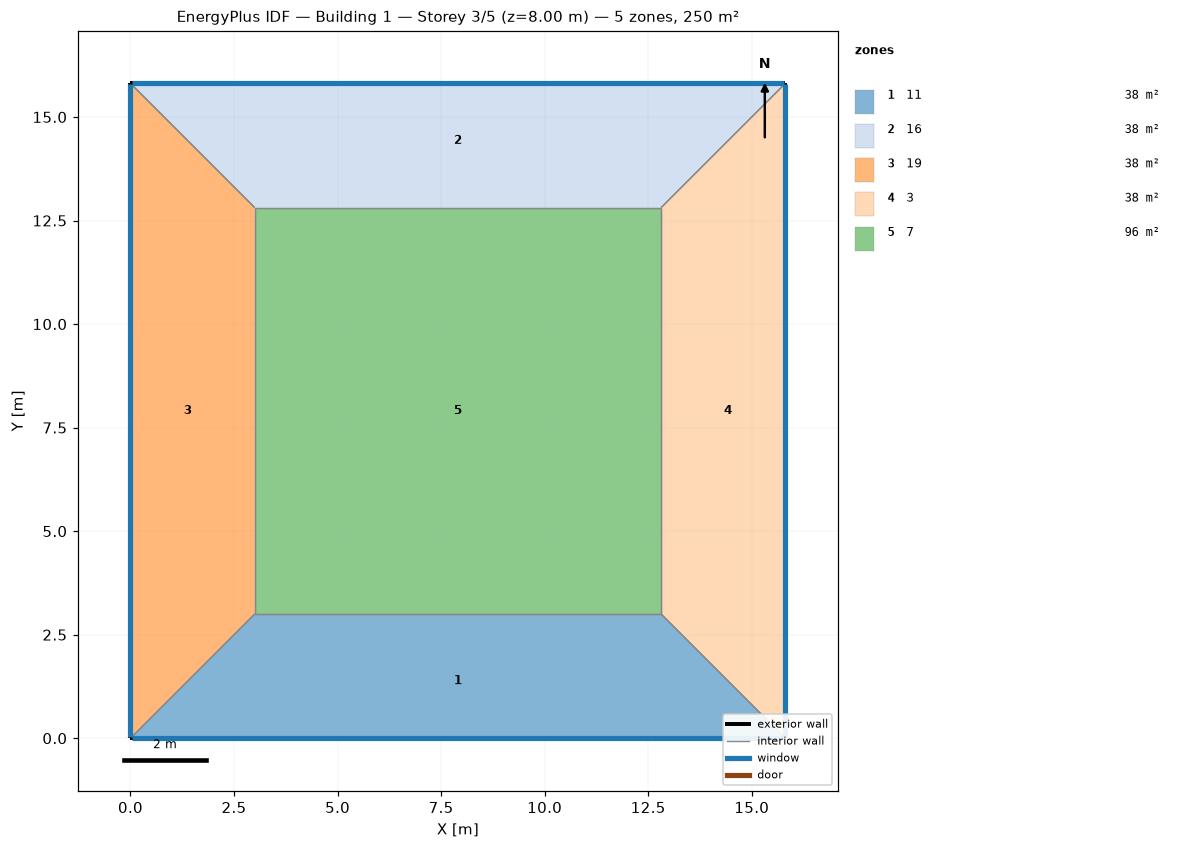
=== STOREY PLAN SPEC (per zone: floor XY polygon, exterior-wall plan segments, windows/doors) ===
zone 1: 11  (38.4 m²)
  floor: (15.81, 0.00) (0.00, 0.00) (3.00, 3.00) (12.81, 3.00)
  exterior wall: (0.00, 0.00) – (15.81, 0.00)  [15.8 m]
    window: (0.03, 0.00) – (15.79, 0.00)  [15.8 m²]
  interior walls: 3
zone 2: 16  (38.4 m²)
  floor: (0.00, 15.81) (15.81, 15.81) (12.81, 12.81) (3.00, 12.81)
  exterior wall: (15.81, 15.81) – (0.00, 15.81)  [15.8 m]
    window: (15.79, 15.81) – (0.03, 15.81)  [15.8 m²]
  interior walls: 3
zone 3: 19  (38.4 m²)
  floor: (0.00, 0.00) (0.00, 15.81) (3.00, 12.81) (3.00, 3.00)
  exterior wall: (0.00, 15.81) – (0.00, 0.00)  [15.8 m]
    window: (0.00, 15.79) – (0.00, 0.03)  [15.8 m²]
  interior walls: 3
zone 4: 3  (38.4 m²)
  floor: (15.81, 15.81) (15.81, 0.00) (12.81, 3.00) (12.81, 12.81)
  exterior wall: (15.81, 0.00) – (15.81, 15.81)  [15.8 m]
    window: (15.81, 0.03) – (15.81, 15.79)  [15.8 m²]
  interior walls: 3
zone 5: 7  (96.3 m²)
  floor: (3.00, 3.00) (3.00, 12.81) (12.81, 12.81) (12.81, 3.00)
  interior walls: 4

=== DERIVED (storey summary) ===
Building: Building 1
Storey: 3 of 5  (floor level z = 8.00 m)
Storey gross floor area: 250.0 m²
Zones on this storey: 5
  - 11: floor 38.4 m²; exterior wall 15.8 m (63.2 m²); 1 window(s) 15.8 m²; WWR 25.0%
  - 16: floor 38.4 m²; exterior wall 15.8 m (63.2 m²); 1 window(s) 15.8 m²; WWR 25.0%
  - 19: floor 38.4 m²; exterior wall 15.8 m (63.2 m²); 1 window(s) 15.8 m²; WWR 25.0%
  - 3: floor 38.4 m²; exterior wall 15.8 m (63.2 m²); 1 window(s) 15.8 m²; WWR 25.0%
  - 7: floor 96.3 m²
Zone adjacency (shared interzone walls):
  - 11 ↔ 19
  - 11 ↔ 3
  - 11 ↔ 7
  - 16 ↔ 19
  - 16 ↔ 3
  - 16 ↔ 7
  - 19 ↔ 7
  - 3 ↔ 7